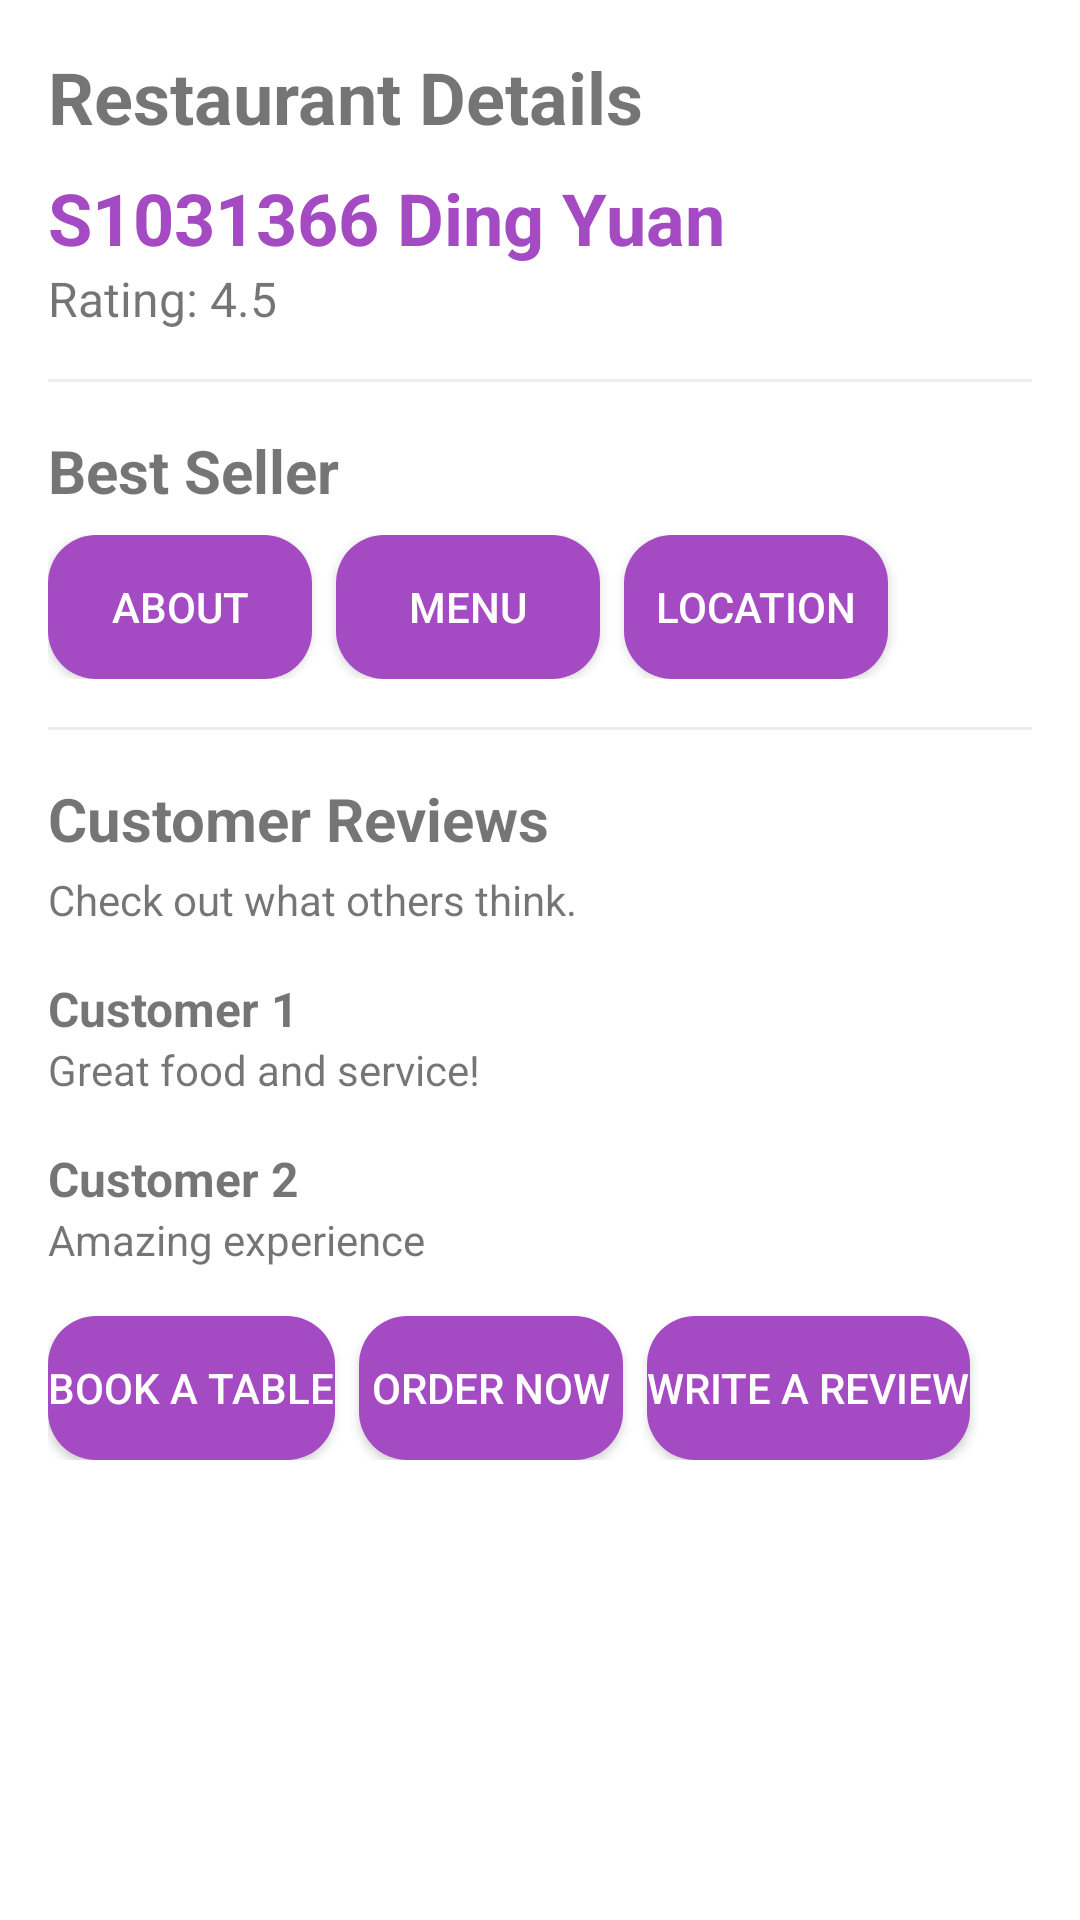

Here is an Android app screen rendered from its layout file. Give the layout XML and the strings, colors and styles it references.
<!-- AndroidManifest.xml: application theme Theme.S1031366DingYuan -->
<!-- res/layout/activity_restaurant_details.xml -->
<?xml version="1.0" encoding="utf-8"?>
<ScrollView xmlns:android="http://schemas.android.com/apk/res/android"
    android:layout_width="match_parent"
    android:layout_height="match_parent"
    android:padding="16dp">

    <LinearLayout
        android:layout_width="match_parent"
        android:layout_height="wrap_content"
        android:orientation="vertical">

        <TextView
            android:layout_width="wrap_content"
            android:layout_height="wrap_content"
            android:text="Restaurant Details"
            android:textSize="24sp"
            android:textStyle="bold" />

        <TextView
            android:layout_width="wrap_content"
            android:layout_height="wrap_content"
            android:layout_marginTop="8dp"
            android:text="S1031366 Ding Yuan"
            android:textSize="24sp"
            android:textStyle="bold"
            android:textColor="#A44AC2"  />

        <TextView
            android:layout_width="wrap_content"
            android:layout_height="wrap_content"
            android:text="Rating: 4.5"
            android:textSize="16sp" />

        <View
            android:layout_width="match_parent"
            android:layout_height="1dp"
            android:layout_marginVertical="16dp"
            android:background="#EEEEEE" />

        <TextView
            android:layout_width="wrap_content"
            android:layout_height="wrap_content"
            android:text="Best Seller"
            android:textSize="20sp"
            android:textStyle="bold" />

        <LinearLayout
            android:layout_width="match_parent"
            android:layout_height="wrap_content"
            android:layout_marginTop="8dp"
            android:orientation="horizontal">

            <Button
                android:id="@+id/aboutButton"
                android:layout_width="wrap_content"
                android:layout_height="wrap_content"
                android:text="About"
                android:backgroundTint="#A44AC2"
                android:textColor="#FFFFFF"
                android:background="@drawable/rounded_button"/>

            <Button
                android:id="@+id/menuButton"
                android:layout_width="wrap_content"
                android:layout_height="wrap_content"
                android:layout_marginStart="8dp"
                android:text="Menu"
                android:backgroundTint="#A44AC2"
                android:textColor="#FFFFFF"
                android:background="@drawable/rounded_button"/>

            <Button
                android:id="@+id/locationButton"
                android:layout_width="wrap_content"
                android:layout_height="wrap_content"
                android:layout_marginStart="8dp"
                android:text="Location"
                android:backgroundTint="#A44AC2"
                android:textColor="#FFFFFF"
                android:background="@drawable/rounded_button"/>
        </LinearLayout>

        <View
            android:layout_width="match_parent"
            android:layout_height="1dp"
            android:layout_marginVertical="16dp"
            android:background="#EEEEEE" />

        <TextView
            android:layout_width="wrap_content"
            android:layout_height="wrap_content"
            android:text="Customer Reviews"
            android:textSize="20sp"
            android:textStyle="bold" />

        <TextView
            android:layout_width="wrap_content"
            android:layout_height="wrap_content"
            android:layout_marginTop="4dp"
            android:text="Check out what others think."
            android:textSize="14sp" />

        
        <LinearLayout
            android:layout_width="match_parent"
            android:layout_height="wrap_content"
            android:layout_marginTop="16dp"
            android:orientation="vertical">

            <TextView
                android:layout_width="wrap_content"
                android:layout_height="wrap_content"
                android:text="Customer 1"
                android:textSize="16sp"
                android:textStyle="bold" />

            <TextView
                android:layout_width="wrap_content"
                android:layout_height="wrap_content"
                android:text="Great food and service!"
                android:textSize="14sp" />
        </LinearLayout>

        
        <LinearLayout
            android:layout_width="match_parent"
            android:layout_height="wrap_content"
            android:layout_marginTop="16dp"
            android:orientation="vertical">

            <TextView
                android:layout_width="wrap_content"
                android:layout_height="wrap_content"
                android:text="Customer 2"
                android:textSize="16sp"
                android:textStyle="bold" />

            <TextView
                android:layout_width="wrap_content"
                android:layout_height="wrap_content"
                android:text="Amazing experience"
                android:textSize="14sp" />
        </LinearLayout>

        <LinearLayout
            android:layout_width="match_parent"
            android:layout_height="wrap_content"
            android:layout_marginTop="16dp"
            android:orientation="horizontal">

            <Button
                android:id="@+id/bookTableButton"
                android:layout_width="wrap_content"
                android:layout_height="wrap_content"
                android:text="Book a Table"
                android:backgroundTint="#A44AC2"
                android:textColor="#FFFFFF"
                android:background="@drawable/rounded_button"/>

            <Button
                android:id="@+id/orderNowButton"
                android:layout_width="wrap_content"
                android:layout_height="wrap_content"
                android:layout_marginStart="8dp"
                android:text="Order Now"
                android:backgroundTint="#A44AC2"
                android:textColor="#FFFFFF"
                android:background="@drawable/rounded_button"/>

            <Button
                android:id="@+id/writeReviewButton"
                android:layout_width="wrap_content"
                android:layout_height="wrap_content"
                android:layout_marginStart="8dp"
                android:text="Write a Review"
                android:backgroundTint="#A44AC2"
                android:textColor="#FFFFFF"
                android:background="@drawable/rounded_button"/>
        </LinearLayout>
    </LinearLayout>
</ScrollView>
<!-- resources referenced by this layout -->
<resources>
  <!-- drawable rounded_button (drawable) -->
  <shape xmlns:android="http://schemas.android.com/apk/res/android" android:shape="rectangle">
      <solid android:color="#A44AC2" />
      <corners android:radius="16dp" />
  </shape>
  <style name="Theme.S1031366DingYuan" parent="Theme.MaterialComponents.DayNight">
          <item name="colorPrimary">@color/primary</item>
          <item name="colorPrimaryVariant">@color/primary_dark</item>
          <item name="windowActionBar">false</item>
          <item name="windowNoTitle">true</item>
      </style>
  <color name="primary">#A44AC2</color>
  <color name="primary_dark">#7D3A9C</color>
</resources>
